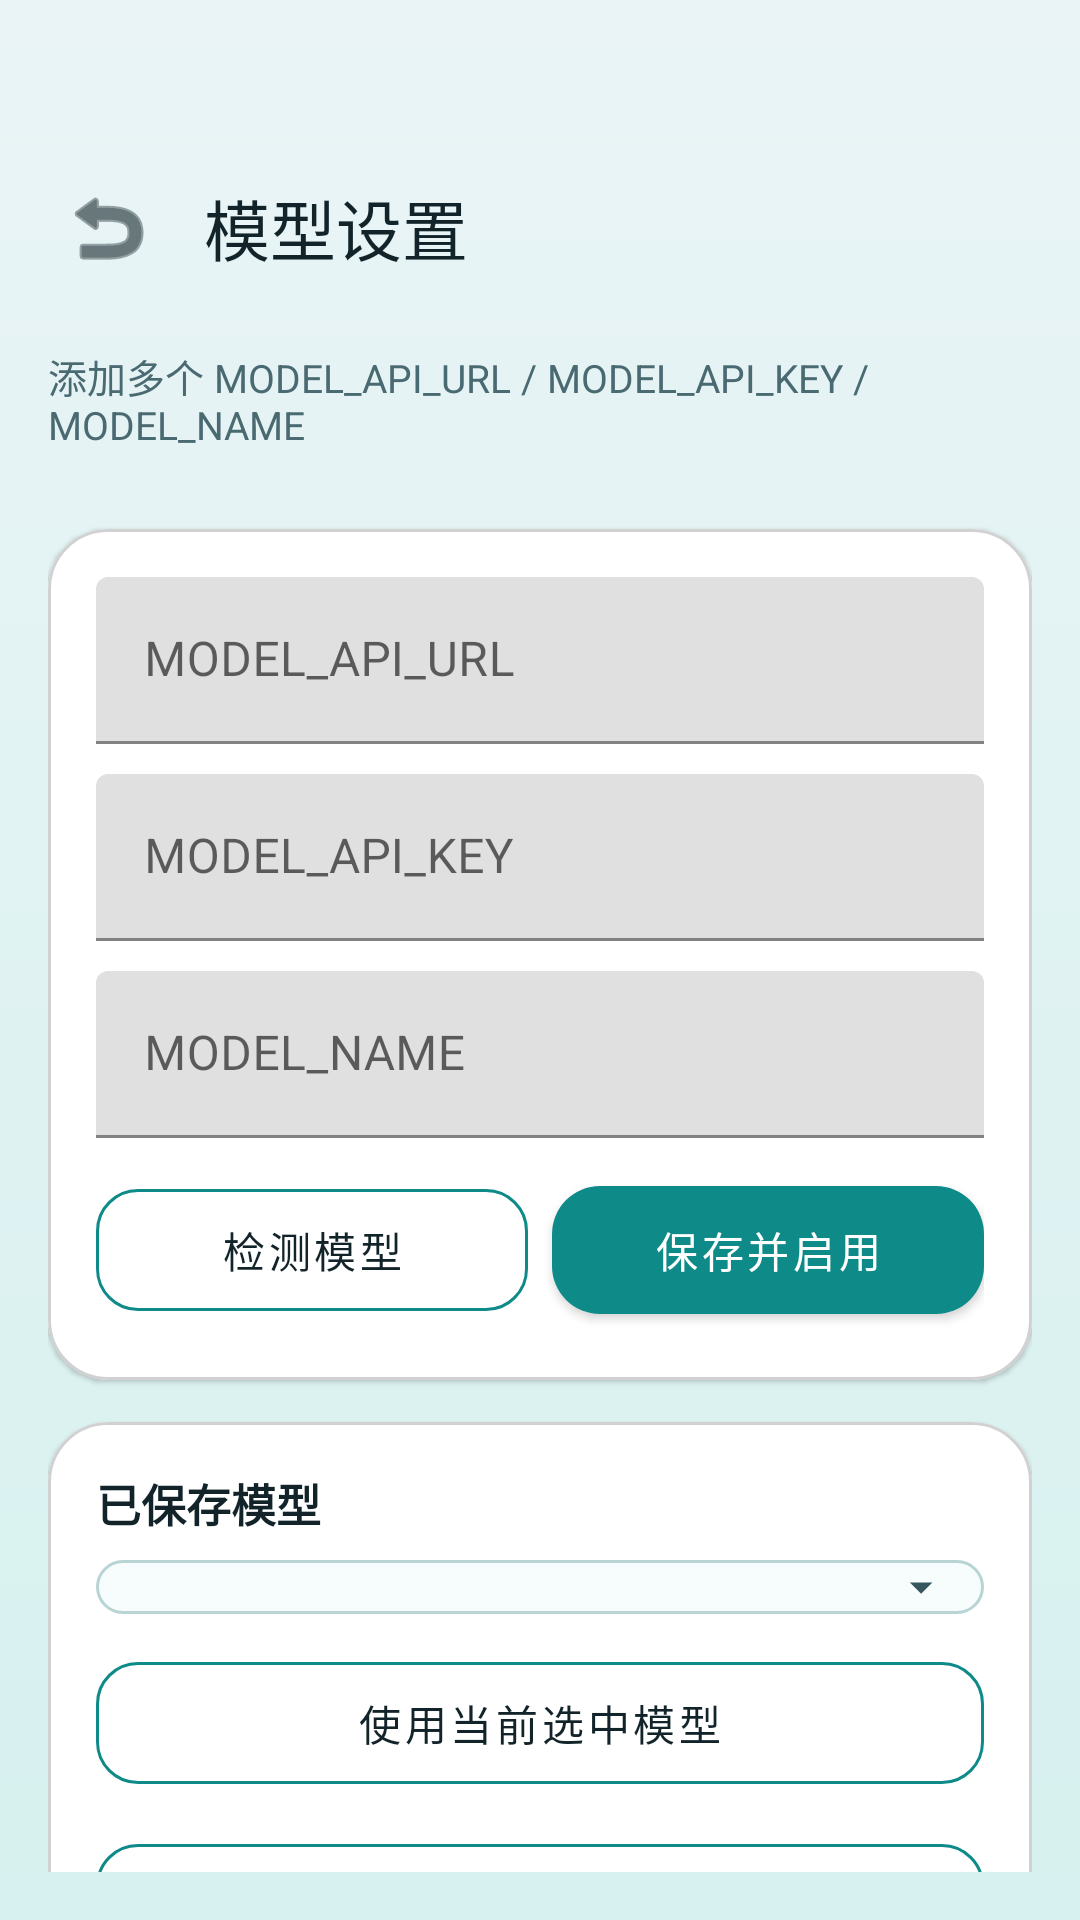

This screen was rendered from an Android layout file. Write that file and the resources it references.
<!-- AndroidManifest.xml: application theme Theme.PrepPro -->
<!-- res/layout/activity_model_settings.xml -->
<?xml version="1.0" encoding="utf-8"?>
<LinearLayout xmlns:android="http://schemas.android.com/apk/res/android"
    xmlns:app="http://schemas.android.com/apk/res-auto"
    android:layout_width="match_parent"
    android:layout_height="match_parent"
    android:id="@+id/rootLayoutModel"
    android:orientation="vertical"
    android:padding="16dp">

    
    <LinearLayout
        android:id="@+id/headerContainer"
        android:layout_width="match_parent"
        android:layout_height="wrap_content"
        android:layout_marginTop="40dp"
        android:gravity="center_vertical"
        android:orientation="horizontal"
        android:paddingBottom="20dp">

        <ImageButton
            android:id="@+id/buttonBack"
            android:layout_width="40dp"
            android:layout_height="40dp"
            android:background="?attr/selectableItemBackgroundBorderless"
            android:src="@android:drawable/ic_menu_revert"
            android:tint="@color/ink_900" />

        <TextView
            android:id="@+id/textTitle"
            android:layout_width="0dp"
            android:layout_height="wrap_content"
            android:layout_marginStart="12dp"
            android:layout_weight="1"
            android:fontFamily="sans-serif-medium"
            android:text="模型设置"
            android:textColor="@color/ink_900"
            android:textSize="22sp" />
    </LinearLayout>

    <ScrollView
        android:layout_width="match_parent"
        android:layout_height="0dp"
        android:layout_weight="1"
        android:fillViewport="true"
        android:scrollbars="none">

        <LinearLayout
            android:layout_width="match_parent"
            android:layout_height="wrap_content"
            android:orientation="vertical">

            <TextView
                android:layout_width="match_parent"
                android:layout_height="wrap_content"
                android:layout_marginBottom="12dp"
                android:text="添加多个 MODEL_API_URL / MODEL_API_KEY / MODEL_NAME"
                android:textColor="@color/ink_600"
                android:textSize="13sp" />

        <com.google.android.material.card.MaterialCardView
            android:layout_width="match_parent"
            android:layout_height="wrap_content"
            android:layout_marginTop="14dp"
            app:cardBackgroundColor="@color/surface_white"
            app:cardCornerRadius="20dp"
            app:strokeColor="@color/surface_stroke"
            app:strokeWidth="1dp">

            <LinearLayout
                android:layout_width="match_parent"
                android:layout_height="wrap_content"
                android:orientation="vertical"
                android:padding="16dp">

                <com.google.android.material.textfield.TextInputLayout
                    android:layout_width="match_parent"
                    android:layout_height="wrap_content"
                    android:hint="MODEL_API_URL"
                    app:boxBackgroundMode="filled">

                    <com.google.android.material.textfield.TextInputEditText
                        android:id="@+id/inputModelApiUrl"
                        android:layout_width="match_parent"
                        android:layout_height="wrap_content"
                        android:singleLine="true" />
                </com.google.android.material.textfield.TextInputLayout>

                <com.google.android.material.textfield.TextInputLayout
                    android:layout_width="match_parent"
                    android:layout_height="wrap_content"
                    android:layout_marginTop="10dp"
                    android:hint="MODEL_API_KEY"
                    app:boxBackgroundMode="filled">

                    <com.google.android.material.textfield.TextInputEditText
                        android:id="@+id/inputModelApiKey"
                        android:layout_width="match_parent"
                        android:layout_height="wrap_content"
                        android:singleLine="true" />
                </com.google.android.material.textfield.TextInputLayout>

                <com.google.android.material.textfield.TextInputLayout
                    android:layout_width="match_parent"
                    android:layout_height="wrap_content"
                    android:layout_marginTop="10dp"
                    android:hint="MODEL_NAME"
                    app:boxBackgroundMode="filled">

                    <com.google.android.material.textfield.TextInputEditText
                        android:id="@+id/inputModelName"
                        android:layout_width="match_parent"
                        android:layout_height="wrap_content"
                        android:singleLine="true" />
                </com.google.android.material.textfield.TextInputLayout>

                <LinearLayout
                    android:layout_width="match_parent"
                    android:layout_height="wrap_content"
                    android:layout_marginTop="10dp"
                    android:orientation="horizontal">

                    <com.google.android.material.button.MaterialButton
                        android:id="@+id/buttonDetectModels"
                        style="@style/Widget.PrepPro.Button.Secondary"
                        android:layout_width="0dp"
                        android:layout_height="wrap_content"
                        android:layout_weight="1"
                        android:text="检测模型" />

                    <com.google.android.material.button.MaterialButton
                        android:id="@+id/buttonAddModelSetting"
                        style="@style/Widget.PrepPro.Button.Highlight"
                        android:layout_width="0dp"
                        android:layout_height="wrap_content"
                        android:layout_marginStart="8dp"
                        android:layout_weight="1"
                        android:text="保存并启用" />
                </LinearLayout>
            </LinearLayout>
        </com.google.android.material.card.MaterialCardView>

        <com.google.android.material.card.MaterialCardView
            android:layout_width="match_parent"
            android:layout_height="wrap_content"
            android:layout_marginTop="14dp"
            app:cardBackgroundColor="@color/surface_white"
            app:cardCornerRadius="20dp"
            app:strokeColor="@color/surface_stroke"
            app:strokeWidth="1dp">

            <LinearLayout
                android:layout_width="match_parent"
                android:layout_height="wrap_content"
                android:orientation="vertical"
                android:padding="16dp">

                <TextView
                    android:layout_width="wrap_content"
                    android:layout_height="wrap_content"
                    android:text="已保存模型"
                    android:textColor="@color/ink_900"
                    android:textSize="15sp"
                    android:textStyle="bold" />

                <Spinner
                    android:id="@+id/spinnerModelProfiles"
                    android:layout_width="match_parent"
                    android:layout_height="wrap_content"
                    android:layout_marginTop="8dp"
                    android:background="@drawable/bg_spinner_field"
                    android:popupBackground="@drawable/bg_spinner_popup" />

                <com.google.android.material.button.MaterialButton
                    android:id="@+id/buttonUseSelectedProfile"
                    style="@style/Widget.PrepPro.Button.Secondary"
                    android:layout_width="match_parent"
                    android:layout_height="wrap_content"
                    android:layout_marginTop="10dp"
                    android:text="使用当前选中模型" />

                <com.google.android.material.button.MaterialButton
                    android:id="@+id/buttonDeleteSelectedProfile"
                    style="@style/Widget.PrepPro.Button.Secondary"
                    android:layout_width="match_parent"
                    android:layout_height="wrap_content"
                    android:layout_marginTop="8dp"
                    android:text="删除当前选中模型" />

                <com.google.android.material.button.MaterialButton
                    android:id="@+id/buttonBatchDeleteProfiles"
                    style="@style/Widget.PrepPro.Button.Secondary"
                    android:layout_width="match_parent"
                    android:layout_height="wrap_content"
                    android:layout_marginTop="8dp"
                    android:text="批量删除模型" />

                <TextView
                    android:id="@+id/textModelStatus"
                    android:layout_width="match_parent"
                    android:layout_height="wrap_content"
                    android:layout_marginTop="10dp"
                    android:text="状态: 待操作"
                    android:textColor="@color/ink_700"
                    android:textSize="13sp" />
            </LinearLayout>
        </com.google.android.material.card.MaterialCardView>

    </LinearLayout>
    </ScrollView>
</LinearLayout>
<!-- resources referenced by this layout -->
<resources>
  <color name="ink_600">#4A6A72</color>
  <color name="ink_700">#365760</color>
  <color name="ink_900">#122429</color>
  <color name="surface_stroke">#D1D1D1</color>
  <color name="surface_white">#FFFFFF</color>
  <!-- drawable bg_spinner_field (drawable) -->
  <?xml version="1.0" encoding="utf-8"?>
  <layer-list xmlns:android="http://schemas.android.com/apk/res/android">
      <item>
          <shape android:shape="rectangle">
              <solid android:color="#F7FCFC" />
              <corners android:radius="14dp" />
              <stroke
                  android:width="1dp"
                  android:color="#B9D4D4" />
          </shape>
      </item>
  
      <item
          android:width="18dp"
          android:height="18dp"
          android:gravity="end|center_vertical"
          android:right="12dp"
          android:drawable="@drawable/ic_spinner_chevron" />
  </layer-list>
  <!-- drawable bg_spinner_popup (drawable) -->
  <?xml version="1.0" encoding="utf-8"?>
  <shape xmlns:android="http://schemas.android.com/apk/res/android"
      android:shape="rectangle">
      <solid android:color="#F9FCFC" />
      <corners android:radius="14dp" />
      <stroke
          android:width="1dp"
          android:color="#CFE1E1" />
  </shape>
  <style name="Widget.PrepPro.Button.Highlight" parent="Widget.MaterialComponents.Button">
          <item name="android:textAllCaps">false</item>
          <item name="cornerRadius">16dp</item>
          <item name="backgroundTint">@color/accent_teal</item>
          <item name="android:textColor">@android:color/white</item>
          <item name="android:paddingTop">11dp</item>
          <item name="android:paddingBottom">11dp</item>
      </style>
  <style name="Widget.PrepPro.Button.Secondary" parent="Widget.MaterialComponents.Button.OutlinedButton">
          <item name="android:textAllCaps">false</item>
          <item name="cornerRadius">14dp</item>
          <item name="strokeColor">@color/accent_teal</item>
          <item name="android:textColor">@color/ink_900</item>
          <item name="android:paddingTop">10dp</item>
          <item name="android:paddingBottom">10dp</item>
      </style>
  <style name="Theme.PrepPro" parent="Theme.MaterialComponents.Light.NoActionBar">
          <item name="colorPrimary">@color/brand_cyan</item>
          <item name="colorPrimaryVariant">@color/brand_cyan_dark</item>
          <item name="colorSecondary">@color/accent_teal</item>
          <item name="android:statusBarColor">@color/background_top</item>
          <item name="android:windowBackground">@drawable/bg_app_gradient</item>
      </style>
  <!-- drawable ic_spinner_chevron (drawable) -->
  <?xml version="1.0" encoding="utf-8"?>
  <vector xmlns:android="http://schemas.android.com/apk/res/android"
      android:width="18dp"
      android:height="18dp"
      android:viewportWidth="24"
      android:viewportHeight="24">
      <path
          android:fillColor="#365760"
          android:pathData="M7,10l5,5l5,-5" />
  </vector>
  <color name="accent_teal">#0E8B89</color>
  <color name="brand_cyan">#0CA7A5</color>
  <color name="brand_cyan_dark">#087B79</color>
  <color name="background_top">#D6F1EF</color>
  <!-- drawable bg_app_gradient (drawable) -->
  <?xml version="1.0" encoding="utf-8"?>
  <shape xmlns:android="http://schemas.android.com/apk/res/android" android:shape="rectangle">
      <gradient
          android:angle="90"
          android:startColor="@color/background_top"
          android:endColor="@color/background_bottom" />
  </shape>
  <color name="background_bottom">#EAF4F6</color>
</resources>
